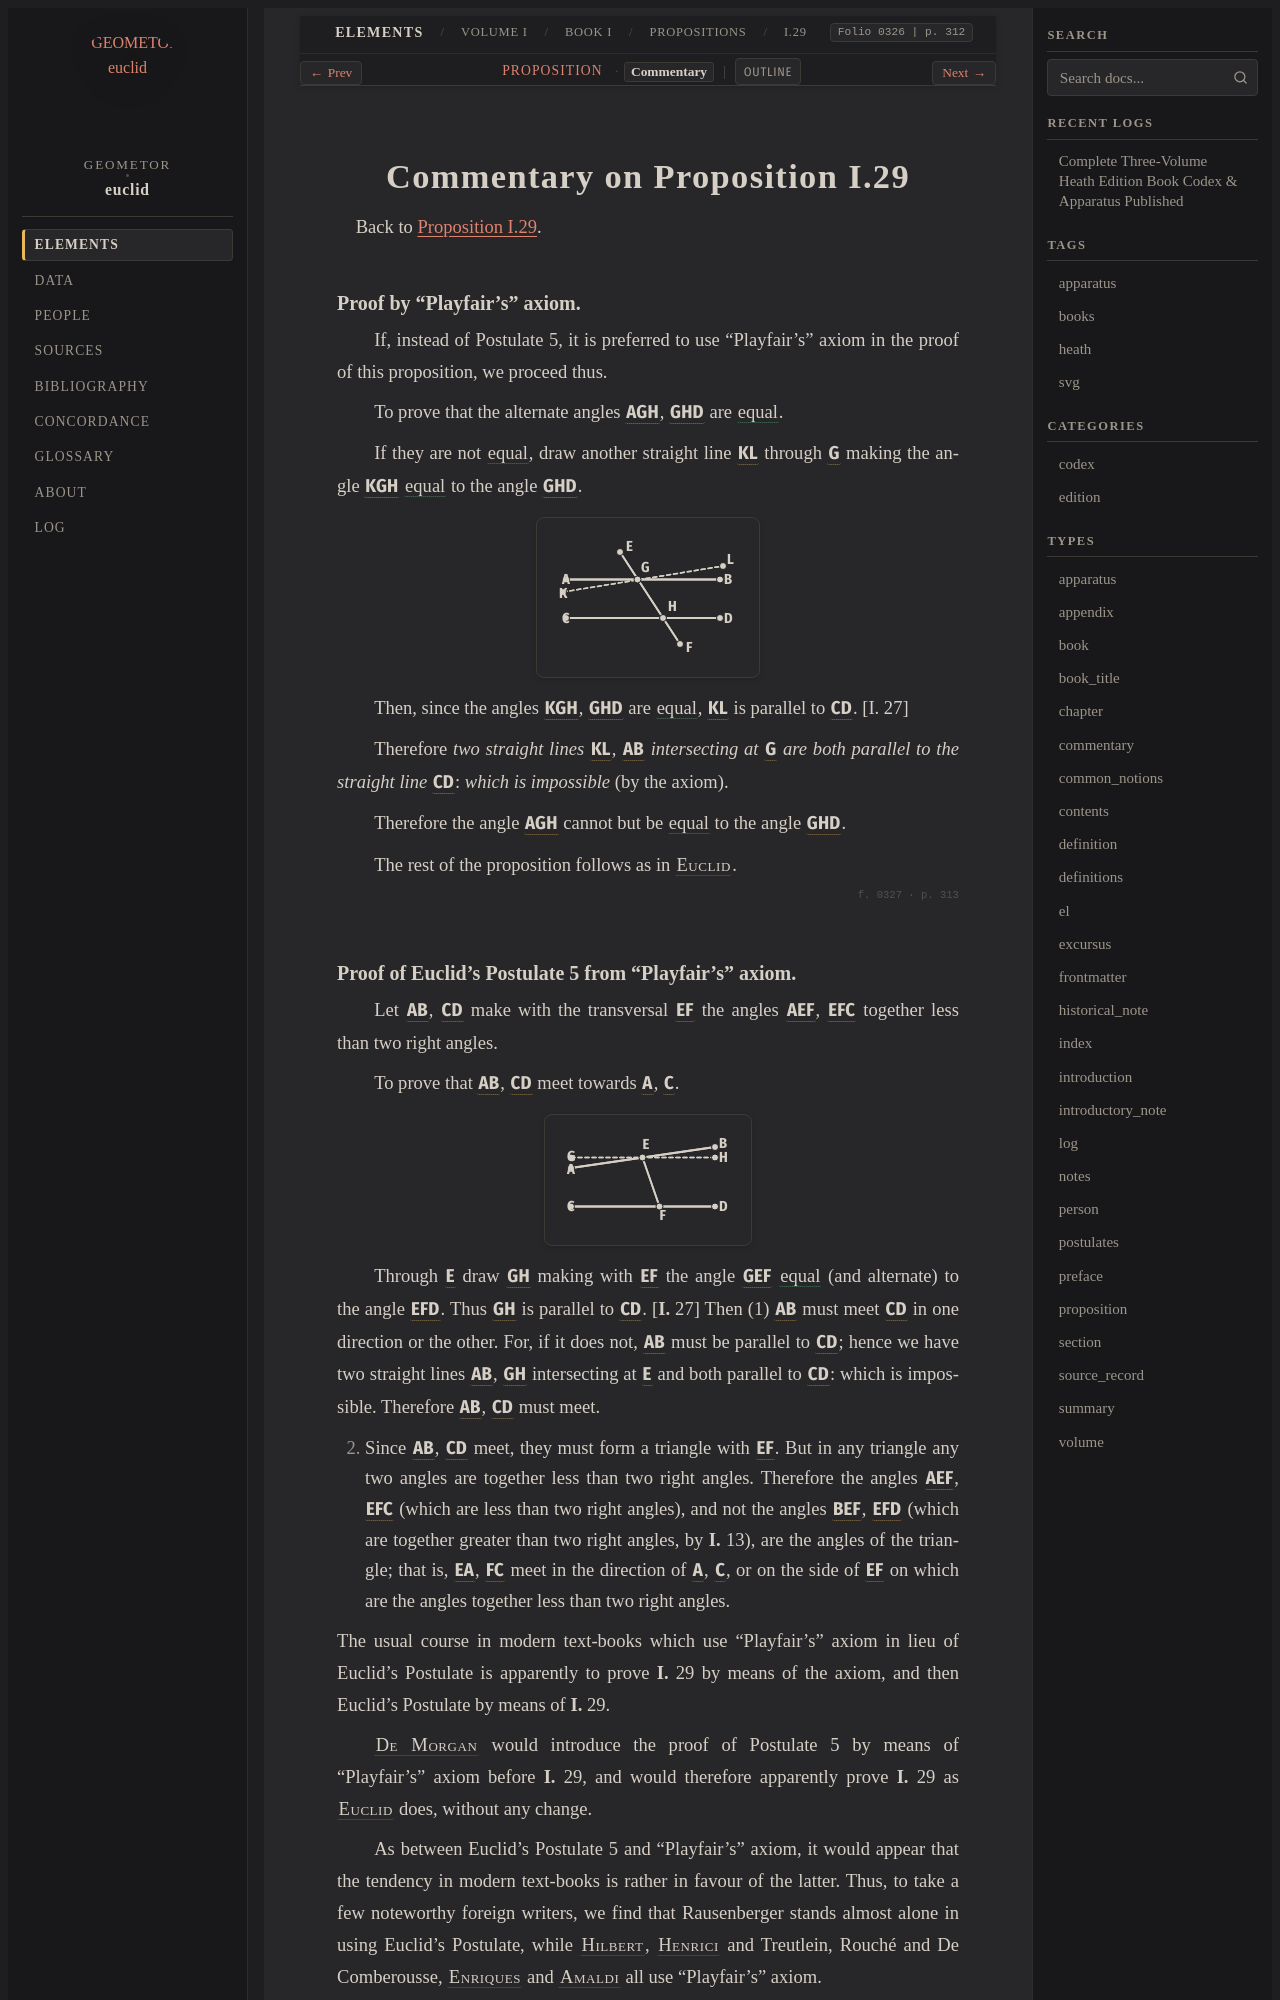

repository: geometor/euclid · page: heath/volume_I/book_i/propositions/29/commentary.html · generator: sphinx

:canonical_id: I.29.commentary
:volume: I
:book: I
:proposition: 29
:type: commentary
:title: Commentary on Proposition I.29
:folios: 0326, 0327, 0328
:folio: 0326
:page: 312
:pages: 312, 313, 314

.. _I.29.commentary:

Commentary on Proposition I.29
==============================

Back to :ref:`Proposition I.29 <I.29>`.

.. _folio-i-0326:

.. folio:: 0326
   :page: 312

Proof by "Playfair's" axiom.
~~~~~~~~~~~~~~~~~~~~~~~~~~~~

If, instead of Postulate 5, it is preferred to use “Playfair's” axiom in the proof of this proposition, we proceed thus.

To prove that the alternate angles :g:`AGH <0326.g1:< A G H )>`, :g:`GHD <0326.g1:< G H D )>` are :eq:`equal <0326.g1:< A G H ) = 0326.g1:< G H D )>`.

If they are not :eq:`equal <0326.g1:< A G H ) = 0326.g1:< G H D )>`, draw another straight line :g:`KL <0326.g1:/ K L />` through :g:`G <0326.g1:G>` making the angle :g:`KGH <0326.g1:< K G H )>` :eq:`equal <0326.g1:< K G H ) = 0326.g1:< G H D )>` to the angle :g:`GHD <0326.g1:< G H D )>`.

.. picture:: 0326.g1.svg
   :alt: Folio 0326 Figure 1 - Proof of Proposition 29 by Playfair's Axiom

Then, since the angles :g:`KGH <0326.g1:< K G H )>`, :g:`GHD <0326.g1:< G H D )>` are :eq:`equal <0326.g1:< K G H ) = 0326.g1:< G H D )>`, :g:`KL <0326.g1:/ K L />` is parallel to :g:`CD <0326.g1:/ C D />`. [I. 27]

Therefore *two straight lines* :g:`KL <0326.g1:/ K L />`, :g:`AB <0326.g1:/ A B />` *intersecting at* :g:`G <0326.g1:G>` *are both parallel to the straight line* :g:`CD <0326.g1:/ C D />`: *which is impossible* (by the axiom).

Therefore the angle :g:`AGH <0326.g1:< A G H )>` cannot but be :eq:`equal <0326.g1:< A G H ) = 0326.g1:< G H D )>` to the angle :g:`GHD <0326.g1:< G H D )>`.

The rest of the proposition follows as in :person:`Euclid <euclid>`.

.. _folio-i-0327:

.. folio:: 0327
   :page: 313
